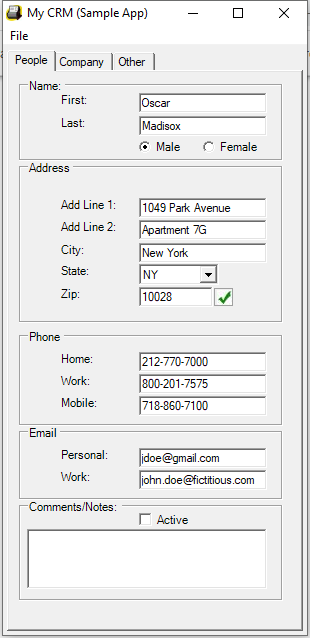
Task: Read the data from excel and updated the datas to CRM application and wrote back the status to excel using Uipath REFramework.

Workflow: InitAllApplications

Step 1: Use Application: My CRM (Sample App) on 'Form1' (mycrm.exe)
